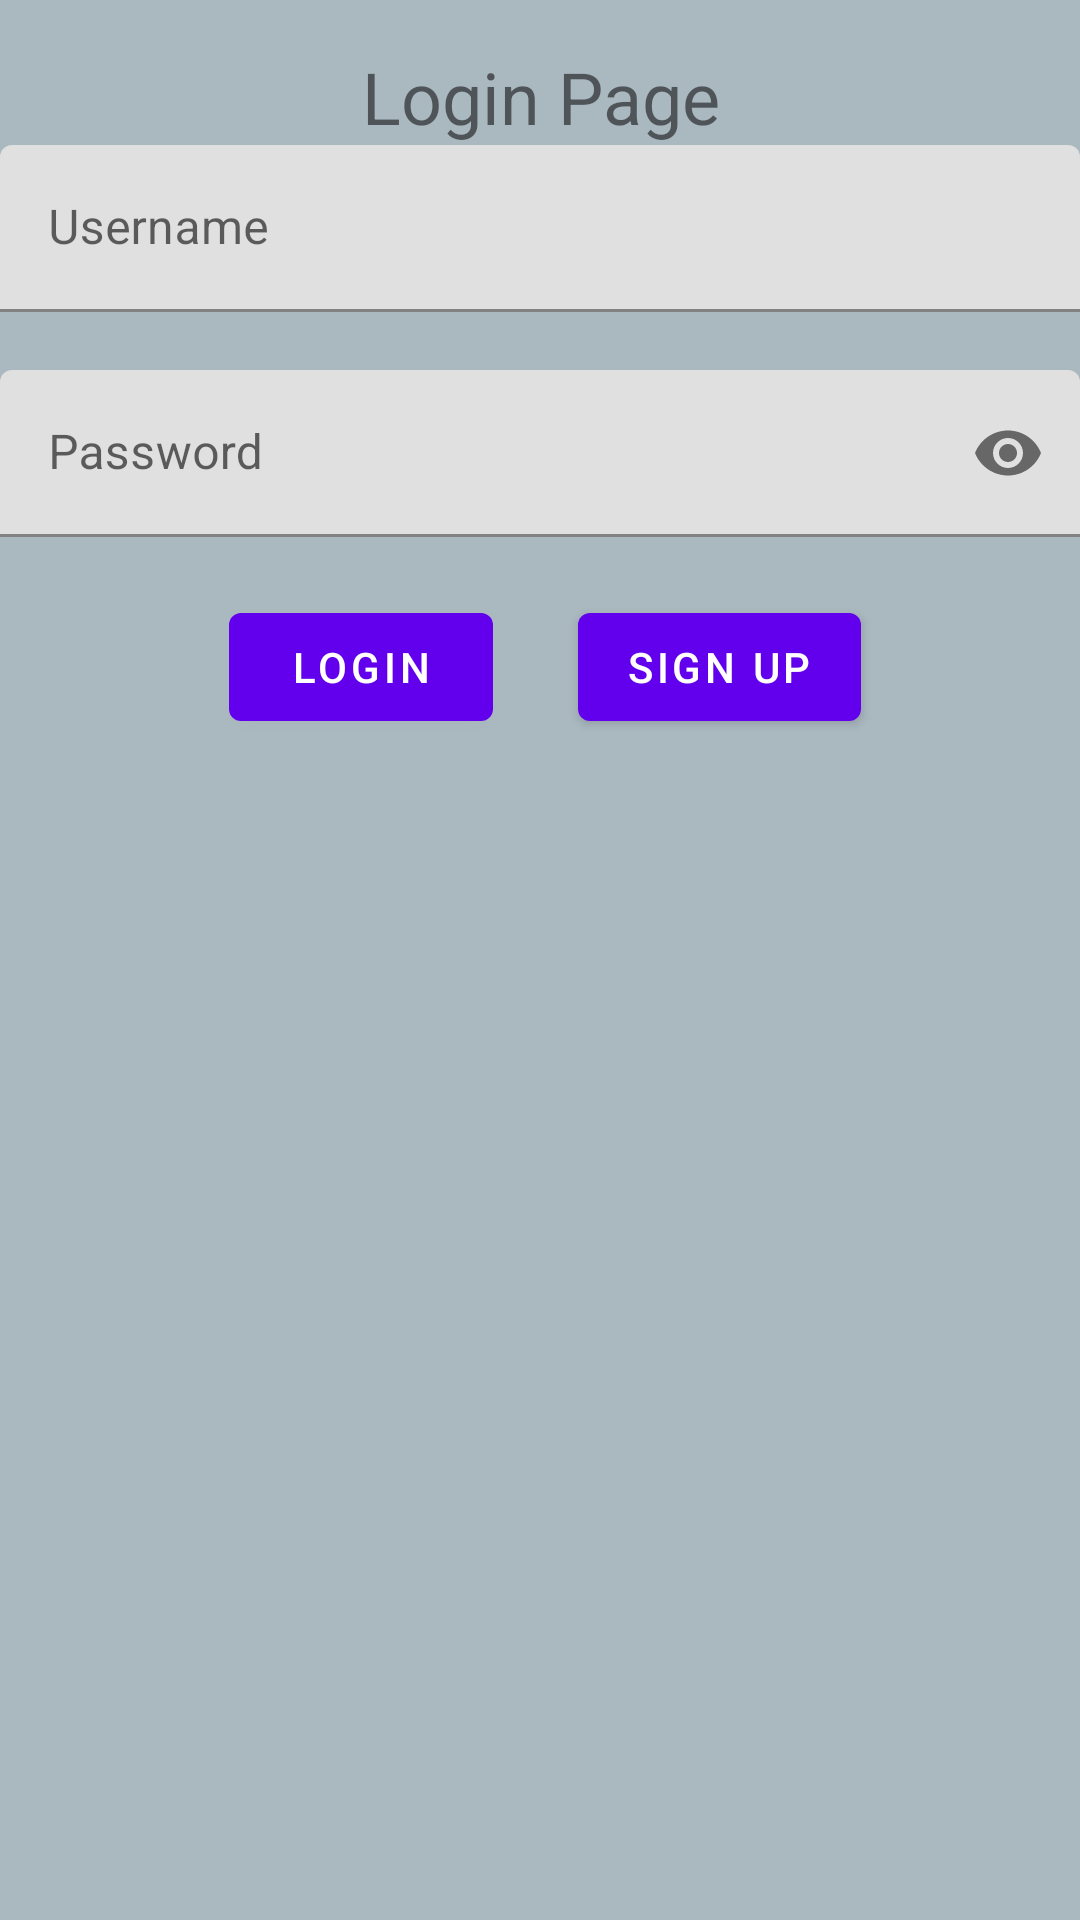

Produce the Android XML layout that renders to this screen, including the resource entries it uses.
<!-- AndroidManifest.xml: fallback theme Theme.MaterialComponents.DayNight.NoActionBar -->
<!-- res/layout/login_view.xml -->
<?xml version="1.0" encoding="utf-8"?>
<androidx.constraintlayout.widget.ConstraintLayout xmlns:android="http://schemas.android.com/apk/res/android"
    android:layout_width="match_parent"
    android:layout_height="match_parent"
    xmlns:app="http://schemas.android.com/apk/res-auto"
    android:background="@color/gray">
    <TextView
        android:id="@+id/LoginPageText"
        android:layout_width="match_parent"
        android:layout_height="wrap_content"
        android:text="@string/login_page"
        app:layout_constraintLeft_toLeftOf="parent"
        app:layout_constraintRight_toRightOf="parent"
        app:layout_constraintTop_toTopOf="parent"
        android:layout_marginTop="@dimen/_16dp"
        android:textAlignment="center"
        android:textSize="@dimen/_24sp"
        />
    <com.google.android.material.textfield.TextInputLayout
        android:id="@+id/userName"
        android:layout_width="match_parent"
        android:layout_height="@dimen/_75dp"
        app:layout_constraintTop_toBottomOf="@id/LoginPageText"
        app:layout_constraintLeft_toLeftOf="parent"
        app:layout_constraintRight_toRightOf="parent"
        >
        <com.google.android.material.textfield.TextInputEditText
            android:layout_width="match_parent"
            android:layout_height="wrap_content"
            android:hint="@string/username"/>
    </com.google.android.material.textfield.TextInputLayout>

    <com.google.android.material.textfield.TextInputLayout
        android:id="@+id/password"
        android:layout_width="match_parent"
        android:layout_height="@dimen/_75dp"
        app:layout_constraintTop_toBottomOf="@id/userName"
        app:layout_constraintLeft_toLeftOf="parent"
        app:layout_constraintRight_toRightOf="parent"
        app:passwordToggleEnabled="true"

        >
        <com.google.android.material.textfield.TextInputEditText
            android:layout_width="match_parent"
            android:layout_height="wrap_content"
            android:inputType="textPassword"
            android:hint="@string/password"/>
    </com.google.android.material.textfield.TextInputLayout>

    <com.google.android.material.button.MaterialButton
        android:id="@+id/LoginBtn"
        android:layout_width="wrap_content"
        android:layout_height="wrap_content"
        android:text="@string/login"
        android:layout_marginLeft="-120dp"
        app:layout_constraintLeft_toLeftOf="parent"
        app:layout_constraintRight_toRightOf="parent"
        app:layout_constraintTop_toBottomOf="@id/password" />
    <com.google.android.material.button.MaterialButton
        android:id="@+id/signUp"
        android:layout_width="wrap_content"
        android:layout_height="wrap_content"
        android:text="@string/sign_up"
        android:layout_marginRight="-120dp"
        app:layout_constraintLeft_toLeftOf="parent"
        app:layout_constraintRight_toRightOf="parent"
        app:layout_constraintTop_toBottomOf="@id/password" />
</androidx.constraintlayout.widget.ConstraintLayout>
<!-- resources referenced by this layout -->
<resources>
  <color name="gray">#aab8c0</color>
  <dimen name="_16dp">16dp</dimen>
  <dimen name="_24sp">24sp</dimen>
  <dimen name="_75dp">75dp</dimen>
  <string name="login">Login</string>
  <string name="login_page">Login Page</string>
  <string name="password">Password</string>
  <string name="sign_up">Sign Up</string>
  <string name="username">Username</string>
</resources>
